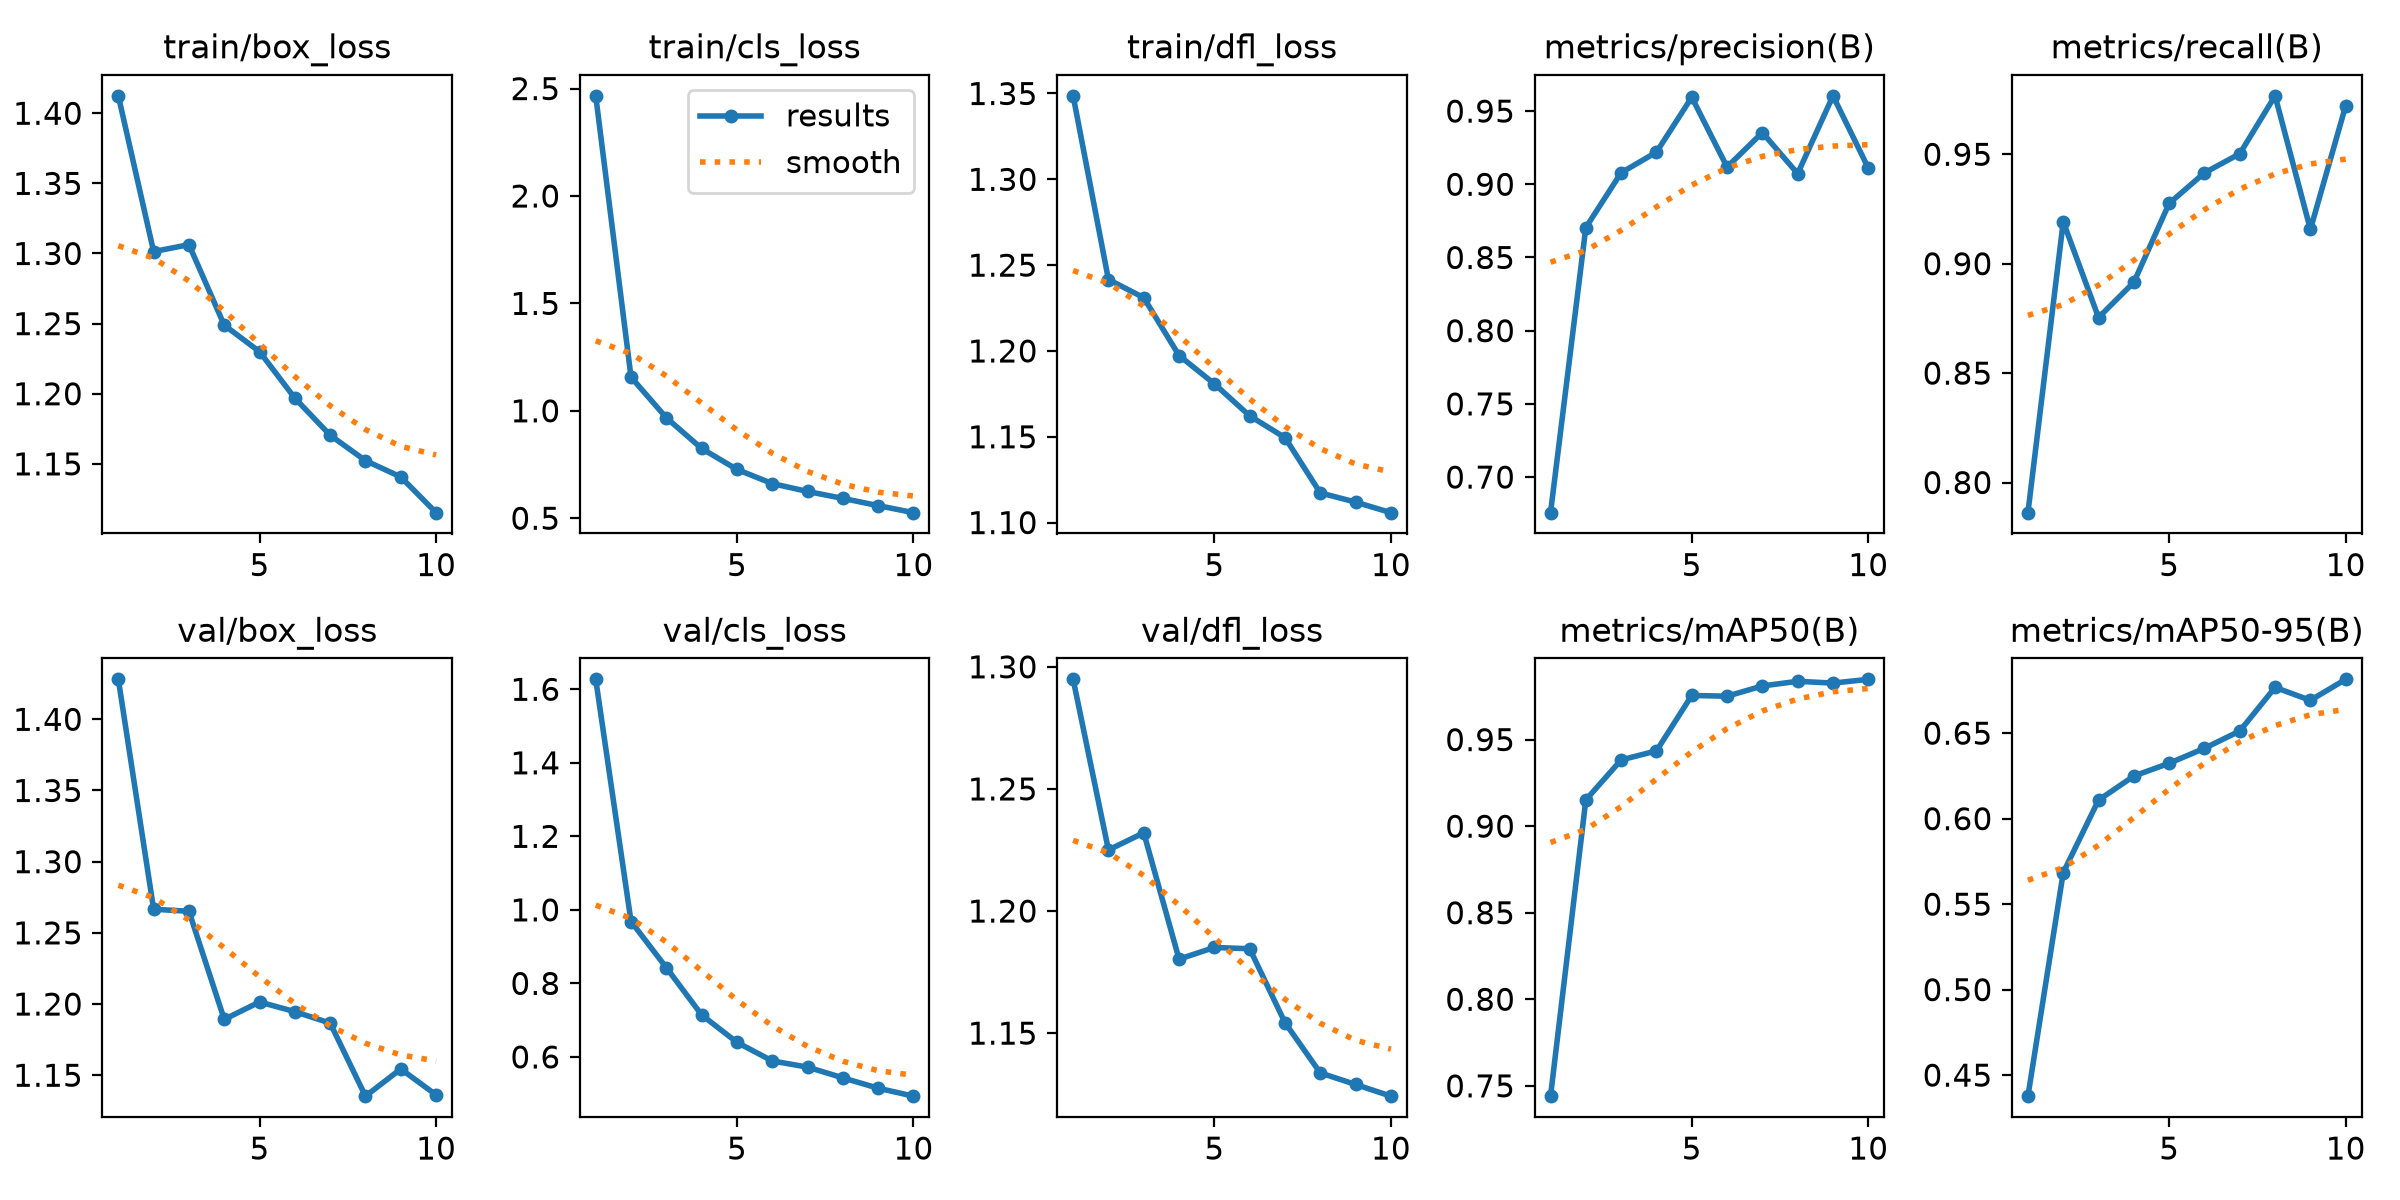

Values plotted in this chart, from the file beside it:
epoch, time, train/box_loss, train/cls_loss, train/dfl_loss, metrics/precision(B), metrics/recall(B), metrics/mAP50(B), metrics/mAP50-95(B), val/box_loss, val/cls_loss, val/dfl_loss, lr/pg0, lr/pg1, lr/pg2
1, 371.4, 1.412, 2.466, 1.349, 0.6757, 0.7862, 0.744, 0.4377, 1.428, 1.627, 1.295, 0.0004739, 0.0004739, 0.0004739
2, 925.2, 1.301, 1.156, 1.242, 0.8705, 0.9192, 0.9152, 0.5685, 1.267, 0.9682, 1.225, 0.0008562, 0.0008562, 0.0008562
3, 1252, 1.306, 0.9675, 1.231, 0.9079, 0.8754, 0.9383, 0.6109, 1.265, 0.8428, 1.232, 0.001144, 0.001144, 0.001144
4, 2107, 1.249, 0.8245, 1.197, 0.9219, 0.8915, 0.9435, 0.6249, 1.189, 0.7143, 1.18, 0.001005, 0.001005, 0.001005
5, 4240, 1.23, 0.727, 1.181, 0.9594, 0.9275, 0.9755, 0.6324, 1.201, 0.6397, 1.185, 0.0008631, 0.0008631, 0.0008631
6, 4578, 1.197, 0.6613, 1.162, 0.9118, 0.9415, 0.9751, 0.6412, 1.195, 0.589, 1.185, 0.0007216, 0.0007216, 0.0007216
7, 5115, 1.17, 0.6244, 1.15, 0.9353, 0.9502, 0.981, 0.6512, 1.187, 0.5723, 1.154, 0.0005802, 0.0005802, 0.0005802
8, 5793, 1.152, 0.5921, 1.117, 0.9073, 0.9767, 0.9837, 0.6768, 1.135, 0.543, 1.134, 0.0004387, 0.0004387, 0.0004387
9, 6307, 1.141, 0.5586, 1.112, 0.9604, 0.9157, 0.9826, 0.6692, 1.154, 0.5149, 1.129, 0.0002972, 0.0002972, 0.0002972
10, 7155, 1.115, 0.5258, 1.106, 0.9111, 0.9722, 0.9848, 0.6815, 1.136, 0.4933, 1.124, 0.0001558, 0.0001558, 0.0001558
